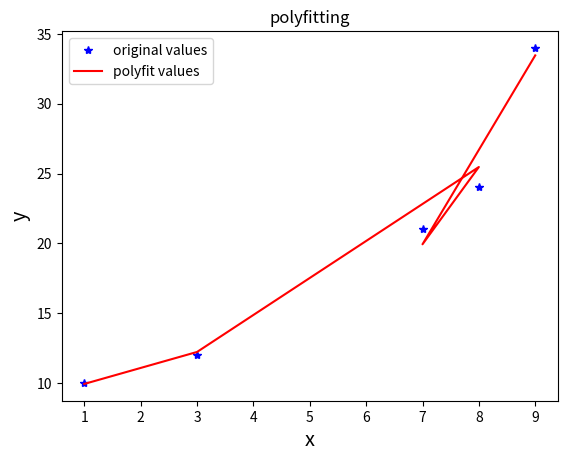

This chart was generated by the following Python code:
# -*- coding: utf-8 -*-
from __future__ import print_function
"""
Created on Mon Oct 02 12:24:33 2017

@author: xingshuli
"""
import numpy as np
import math

import matplotlib.pyplot as plt

# calculate 'Pearson' correlation coefficient
def computeCorrelation(X, Y):
    xBar = np.mean(X)
    yBar = np.mean(Y)
    SSR = 0.0
    varX = 0.0
    varY = 0.0
    for i in range(0, len(X)):
        diffXXBar = X[i] - xBar
        diffYYBar = Y[i] - yBar
        SSR += (diffXXBar * diffYYBar)
        varX += diffXXBar**2
        varY += diffYYBar**2
    SST = math.sqrt(varX * varY)
    return SSR / SST


#Polynomial fitting
'''
Here, x is single dimension, and the Polynomial like:
y = a1*x^n + a2*x^n-1 + ... + an*x + a

'''
def polyfit(x, y, degree):
    results = {}
    coeffs = np.polyfit(x, y, degree)
    results['polynomial'] = coeffs.tolist()
    
    p = np.poly1d(coeffs)
    yhat = p(x)
    
    ybar = np.sum(y)/len(y)
    ssreg = np.sum((yhat - ybar)**2)
    sstot = np.sum((y - ybar)**2)
    results['determination'] = ssreg / sstot
           
    return results, yhat


#polyfit(testX, testY, degree)[0] is results
#polyfit(testX, testY, degree)[1] is yhat
# determination is R^2
degree = 3
testX = [1, 3, 8, 7, 9] 
testY = [10, 12, 24, 21, 34]
polyfitY = polyfit(testX, testY, degree)[1]   
print(polyfit(testX, testY, degree)[0]) 

#plot fitting Curve
plot1 = plt.plot(testX, testY, 'b*', label='original values')
plot2 = plt.plot(testX, polyfitY, 'r', label='polyfit values')

plt.xlabel('x', fontsize='x-large')
plt.ylabel('y', fontsize='x-large')

plt.legend(loc=0)
plt.title('polyfitting')
plt.show()

 
    
    
        
    
    
    
    
    
    
    
    
    
    
    
    
    
    
    
    
    
    
    
    
    
    
    
    
    
    
    
    
    
    
    
    
    
    
    
    
    
    
    
    
    
    
    
    
    
    
    
    
    
    
    
    
    
    
    
    
    
    
    
    
    
    
    
    
    
    
    
    
    
    
    
    
    
    
    
    
    
    
    
    
    
    
    
    